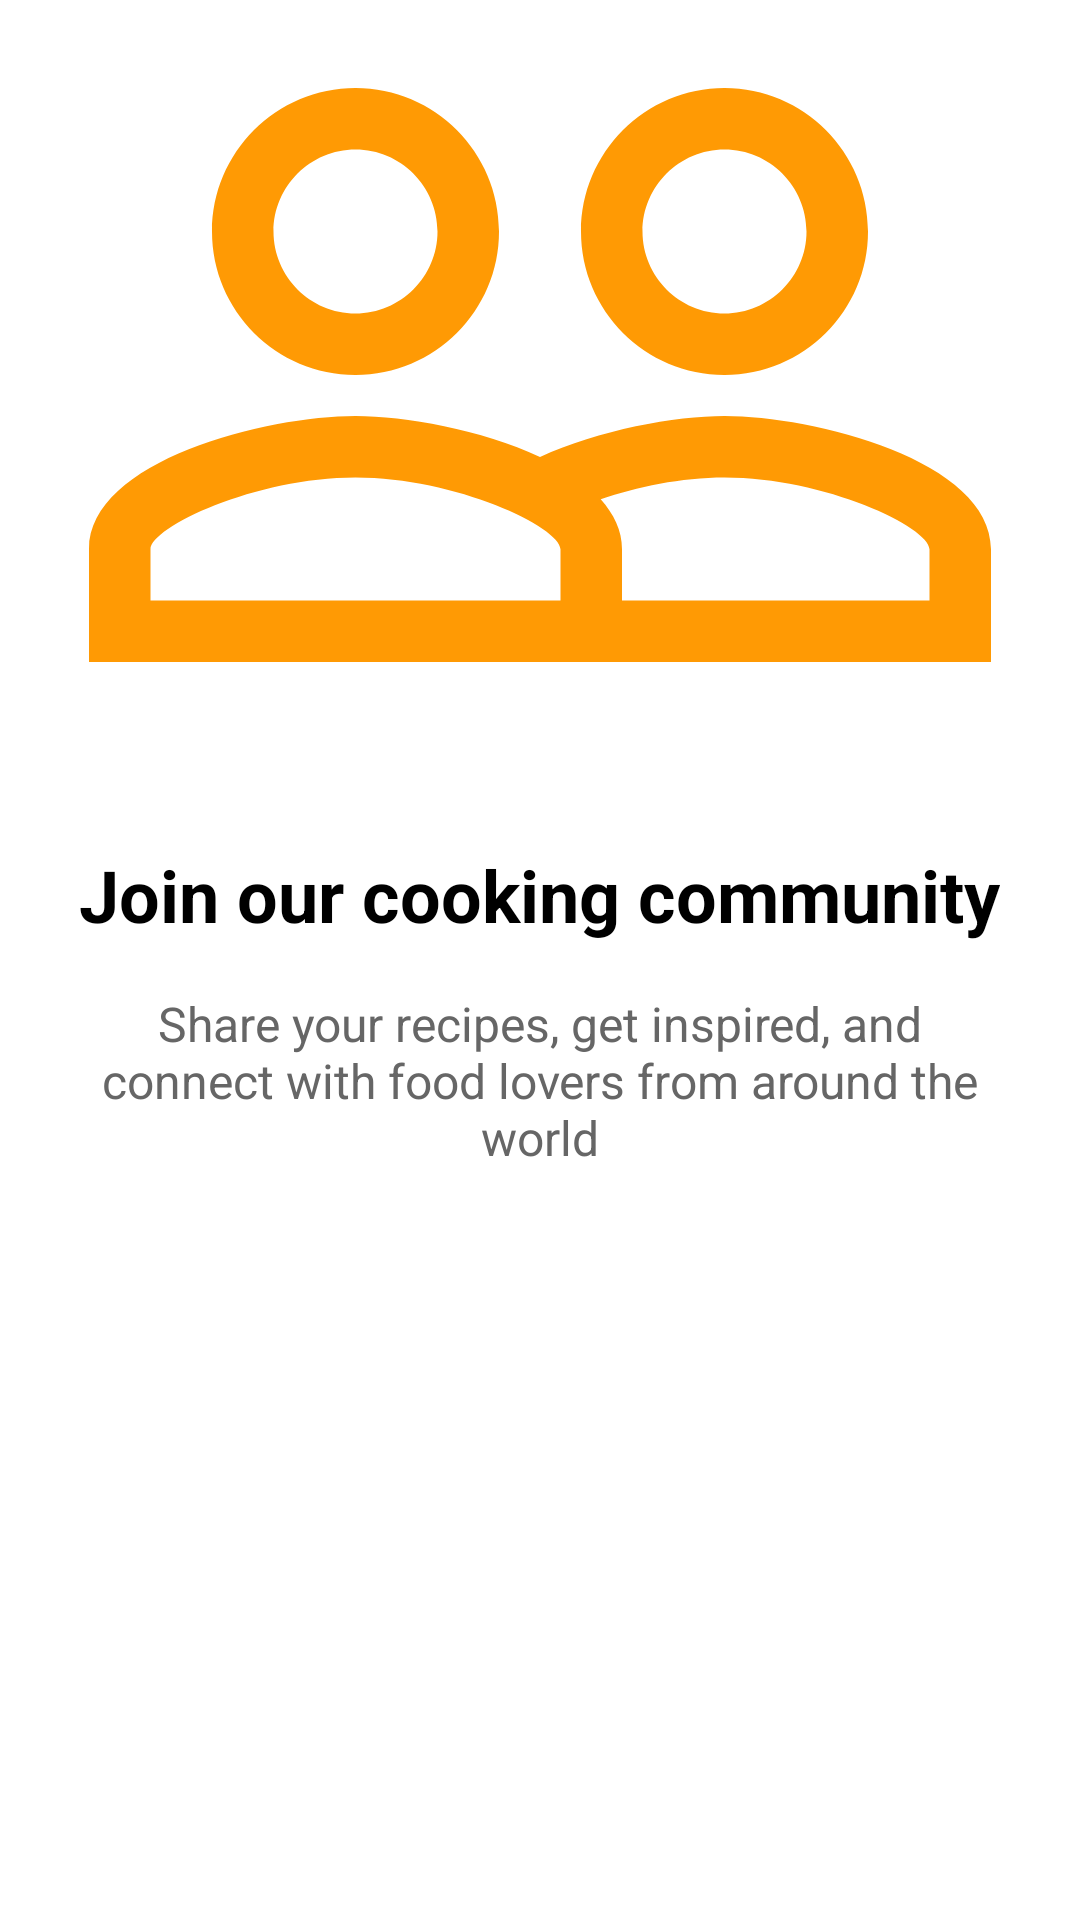

The Android layout XML behind this screen, and the referenced resources:
<!-- AndroidManifest.xml: application theme Theme.RecipeNest -->
<!-- res/layout/slide_onboarding5_content.xml -->
<?xml version="1.0" encoding="utf-8"?>
<LinearLayout xmlns:android="http://schemas.android.com/apk/res/android"
    android:layout_width="match_parent"
    android:layout_height="match_parent"
    android:orientation="vertical"
    android:gravity="center_horizontal">

    <ImageView
        android:id="@+id/iv_illustration"
        android:layout_width="match_parent"
        android:layout_height="250dp"
        android:layout_marginHorizontal="16dp"
        android:scaleType="centerCrop"
        android:src="@drawable/onboarding_community" />

    <TextView
        android:id="@+id/tv_title"
        android:layout_width="wrap_content"
        android:layout_height="wrap_content"
        android:layout_marginTop="32dp"
        android:text="Join our cooking community"
        android:textColor="#000000"
        android:textSize="24sp"
        android:textStyle="bold" />

    <TextView
        android:id="@+id/tv_description"
        android:layout_width="match_parent"
        android:layout_height="wrap_content"
        android:layout_marginHorizontal="32dp"
        android:layout_marginTop="16dp"
        android:gravity="center"
        android:text="Share your recipes, get inspired, and connect with food lovers from around the world"
        android:textColor="#666666"
        android:textSize="16sp" />

</LinearLayout>
<!-- resources referenced by this layout -->
<resources>
  <!-- drawable onboarding_community (drawable) -->
  <vector xmlns:android="http://schemas.android.com/apk/res/android"
      android:width="200dp"
      android:height="200dp"
      android:viewportWidth="24"
      android:viewportHeight="24">
      <path
          android:fillColor="#FF9A04"
          android:pathData="M16.5,13c-1.2,0 -3.07,0.34 -4.5,1 -1.43,-0.67 -3.3,-1 -4.5,-1C5.33,13 1,14.08 1,16.25L1,19h22v-2.75c0,-2.17 -4.33,-3.25 -6.5,-3.25zM12.5,17.5h-10v-1.25c0,-0.54 2.56,-1.75 5,-1.75s5,1.21 5,1.75v1.25zM21.5,17.5L14,17.5v-1.25c0,-0.46 -0.2,-0.86 -0.52,-1.22 0.88,-0.3 1.96,-0.53 3.02,-0.53 2.44,0 5,1.21 5,1.75v1.25zM7.5,12c1.93,0 3.5,-1.57 3.5,-3.5S9.43,5 7.5,5 4,6.57 4,8.5 5.57,12 7.5,12zM7.5,6.5c1.1,0 2,0.9 2,2s-0.9,2 -2,2 -2,-0.9 -2,-2 0.9,-2 2,-2zM16.5,12c1.93,0 3.5,-1.57 3.5,-3.5S18.43,5 16.5,5 13,6.57 13,8.5s1.57,3.5 3.5,3.5zM16.5,6.5c1.1,0 2,0.9 2,2s-0.9,2 -2,2 -2,-0.9 -2,-2 0.9,-2 2,-2z" />
  </vector>
  <style name="Theme.RecipeNest" parent="Theme.MaterialComponents.Light.NoActionBar">
          
          <item name="colorPrimary">@color/colorPrimary</item>
          <item name="colorPrimaryVariant">@color/colorPrimaryDark</item>
          <item name="colorOnPrimary">@android:color/white</item>
          
          <item name="colorSecondary">@color/colorAccent</item>
          <item name="colorSecondaryVariant">@color/colorAccent</item>
          <item name="colorOnSecondary">@android:color/white</item>
          
          <item name="android:statusBarColor">@android:color/white</item>
          <item name="android:windowLightStatusBar">true</item>
          
          <item name="android:windowBackground">@android:color/white</item>
          
          <item name="android:forceDarkAllowed">false</item>
      </style>
  <color name="colorPrimary">#FF9800</color>
  <color name="colorPrimaryDark">#F57C00</color>
  <color name="colorAccent">#FFA000</color>
</resources>
